The GitHub repository iteam1/defect-detection contains a labelled image folder "dataset" with 2 categories: crack, good. Examples follow, each with its label.

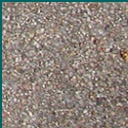
Label: good

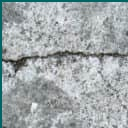
Label: crack

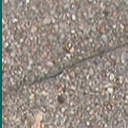
Label: crack

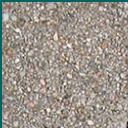
Label: good

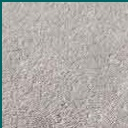
Label: good

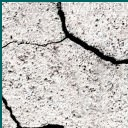
Label: crack
